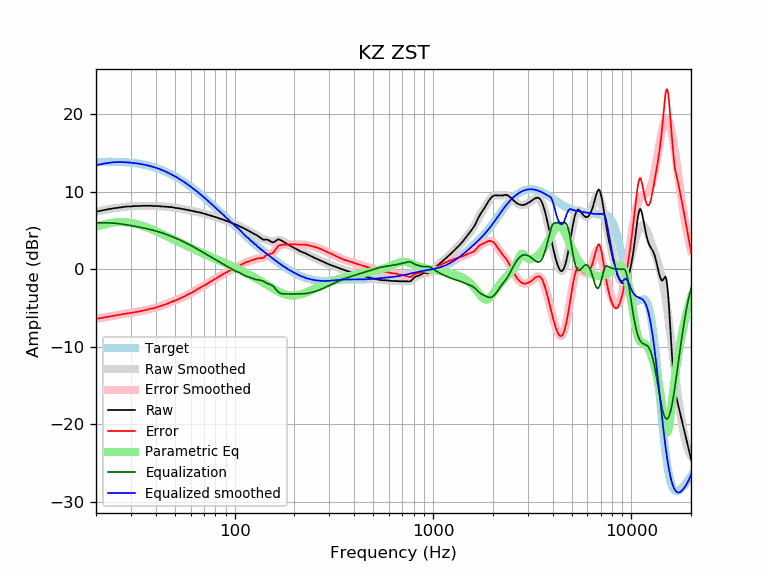

The data file committed next to this chart (first rows):
frequency, raw, error, smoothed, error_smoothed, equalization, parametric_eq, equalized_raw, equalized_smoothed, target
20, 7.43, -6.41, 7.43, -6.41, 6.00, 5.46, 13.43, 13.43, 13.84
21, 7.54, -6.31, 7.54, -6.31, 6.00, 5.64, 13.54, 13.54, 13.85
22, 7.64, -6.23, 7.64, -6.22, 6.00, 5.79, 13.64, 13.64, 13.87
23, 7.74, -6.13, 7.74, -6.14, 5.99, 5.91, 13.73, 13.72, 13.87
24, 7.82, -6.05, 7.82, -6.05, 5.96, 6.00, 13.78, 13.78, 13.87
25, 7.89, -5.98, 7.89, -5.98, 5.92, 6.06, 13.81, 13.82, 13.87
26, 7.95, -5.91, 7.95, -5.90, 5.88, 6.09, 13.83, 13.83, 13.86
27, 8.02, -5.82, 8.01, -5.83, 5.82, 6.09, 13.84, 13.83, 13.84
28, 8.06, -5.76, 8.05, -5.76, 5.76, 6.08, 13.82, 13.82, 13.82
29, 8.10, -5.69, 8.09, -5.70, 5.70, 6.04, 13.80, 13.79, 13.79
30, 8.10, -5.65, 8.12, -5.63, 5.63, 5.98, 13.73, 13.75, 13.75
31, 8.15, -5.56, 8.14, -5.57, 5.57, 5.91, 13.72, 13.71, 13.71
32, 8.15, -5.52, 8.16, -5.51, 5.51, 5.83, 13.66, 13.67, 13.67
33, 8.15, -5.47, 8.17, -5.44, 5.44, 5.74, 13.59, 13.62, 13.62
34, 8.19, -5.37, 8.18, -5.38, 5.38, 5.63, 13.57, 13.56, 13.56
35, 8.19, -5.30, 8.19, -5.31, 5.31, 5.52, 13.50, 13.49, 13.49
36, 8.19, -5.24, 8.19, -5.24, 5.24, 5.41, 13.43, 13.43, 13.43
37, 8.19, -5.16, 8.18, -5.17, 5.17, 5.29, 13.36, 13.35, 13.35
38, 8.19, -5.08, 8.18, -5.10, 5.10, 5.17, 13.29, 13.27, 13.27
39, 8.15, -5.04, 8.17, -5.02, 5.02, 5.05, 13.17, 13.19, 13.19
40, 8.15, -4.95, 8.16, -4.94, 4.94, 4.92, 13.09, 13.10, 13.10
41, 8.15, -4.86, 8.14, -4.86, 4.86, 4.80, 13.01, 13.01, 13.01
42, 8.12, -4.79, 8.13, -4.78, 4.78, 4.68, 12.90, 12.91, 12.91
43, 8.10, -4.71, 8.11, -4.70, 4.70, 4.55, 12.80, 12.80, 12.81
44, 8.10, -4.60, 8.09, -4.61, 4.61, 4.43, 12.71, 12.70, 12.70
45, 8.06, -4.53, 8.07, -4.52, 4.52, 4.31, 12.58, 12.59, 12.59
46, 8.06, -4.41, 8.05, -4.43, 4.43, 4.19, 12.49, 12.47, 12.47
47, 8.02, -4.34, 8.02, -4.33, 4.33, 4.08, 12.35, 12.36, 12.36
48, 8.02, -4.22, 8.00, -4.24, 4.24, 3.96, 12.26, 12.24, 12.24
49, 7.97, -4.15, 7.97, -4.15, 4.15, 3.85, 12.12, 12.12, 12.12
50, 7.93, -4.06, 7.94, -4.05, 4.05, 3.74, 11.98, 11.99, 11.99
51, 7.89, -3.97, 7.90, -3.96, 3.96, 3.63, 11.85, 11.86, 11.86
52, 7.87, -3.86, 7.87, -3.87, 3.87, 3.53, 11.74, 11.73, 11.73
53, 7.84, -3.76, 7.83, -3.77, 3.77, 3.42, 11.61, 11.60, 11.60
54, 7.80, -3.67, 7.80, -3.67, 3.67, 3.32, 11.47, 11.47, 11.47
55, 7.76, -3.58, 7.76, -3.58, 3.58, 3.22, 11.34, 11.34, 11.34
56, 7.71, -3.49, 7.72, -3.48, 3.48, 3.13, 11.19, 11.20, 11.20
57, 7.69, -3.38, 7.69, -3.38, 3.38, 3.03, 11.07, 11.07, 11.07
58, 7.66, -3.27, 7.65, -3.28, 3.28, 2.94, 10.94, 10.93, 10.93
59, 7.62, -3.18, 7.61, -3.19, 3.19, 2.85, 10.81, 10.80, 10.80
60, 7.57, -3.09, 7.57, -3.09, 3.09, 2.76, 10.66, 10.66, 10.66
61, 7.53, -2.99, 7.54, -2.99, 2.99, 2.68, 10.52, 10.52, 10.52
62, 7.50, -2.88, 7.50, -2.89, 2.89, 2.59, 10.39, 10.38, 10.38
63, 7.45, -2.80, 7.46, -2.79, 2.79, 2.51, 10.24, 10.25, 10.25
64, 7.41, -2.70, 7.42, -2.69, 2.69, 2.43, 10.10, 10.11, 10.11
65, 7.38, -2.59, 7.38, -2.59, 2.59, 2.35, 9.97, 9.97, 9.97
66, 7.36, -2.47, 7.35, -2.49, 2.49, 2.28, 9.85, 9.83, 9.83
67, 7.32, -2.37, 7.31, -2.39, 2.39, 2.20, 9.71, 9.69, 9.69
68, 7.27, -2.29, 7.27, -2.29, 2.29, 2.13, 9.56, 9.56, 9.56
69, 7.22, -2.20, 7.22, -2.20, 2.20, 2.05, 9.42, 9.42, 9.42
70, 7.18, -2.10, 7.18, -2.10, 2.10, 1.98, 9.28, 9.28, 9.28
71, 7.13, -2.02, 7.13, -2.01, 2.01, 1.91, 9.14, 9.15, 9.15
72, 7.08, -1.93, 7.09, -1.92, 1.92, 1.84, 9.00, 9.01, 9.01
73, 7.04, -1.84, 7.04, -1.83, 1.83, 1.78, 8.87, 8.87, 8.87
74, 7.00, -1.74, 7.00, -1.74, 1.74, 1.71, 8.74, 8.74, 8.74
75, 6.96, -1.65, 6.95, -1.65, 1.65, 1.64, 8.61, 8.61, 8.61
76, 6.91, -1.56, 6.91, -1.57, 1.57, 1.58, 8.48, 8.47, 8.47
77, 6.86, -1.48, 6.86, -1.48, 1.48, 1.52, 8.34, 8.34, 8.34
78, 6.82, -1.39, 6.82, -1.39, 1.39, 1.45, 8.21, 8.21, 8.21
79, 6.77, -1.31, 6.78, -1.31, 1.31, 1.39, 8.08, 8.08, 8.08
... 553 more rows
